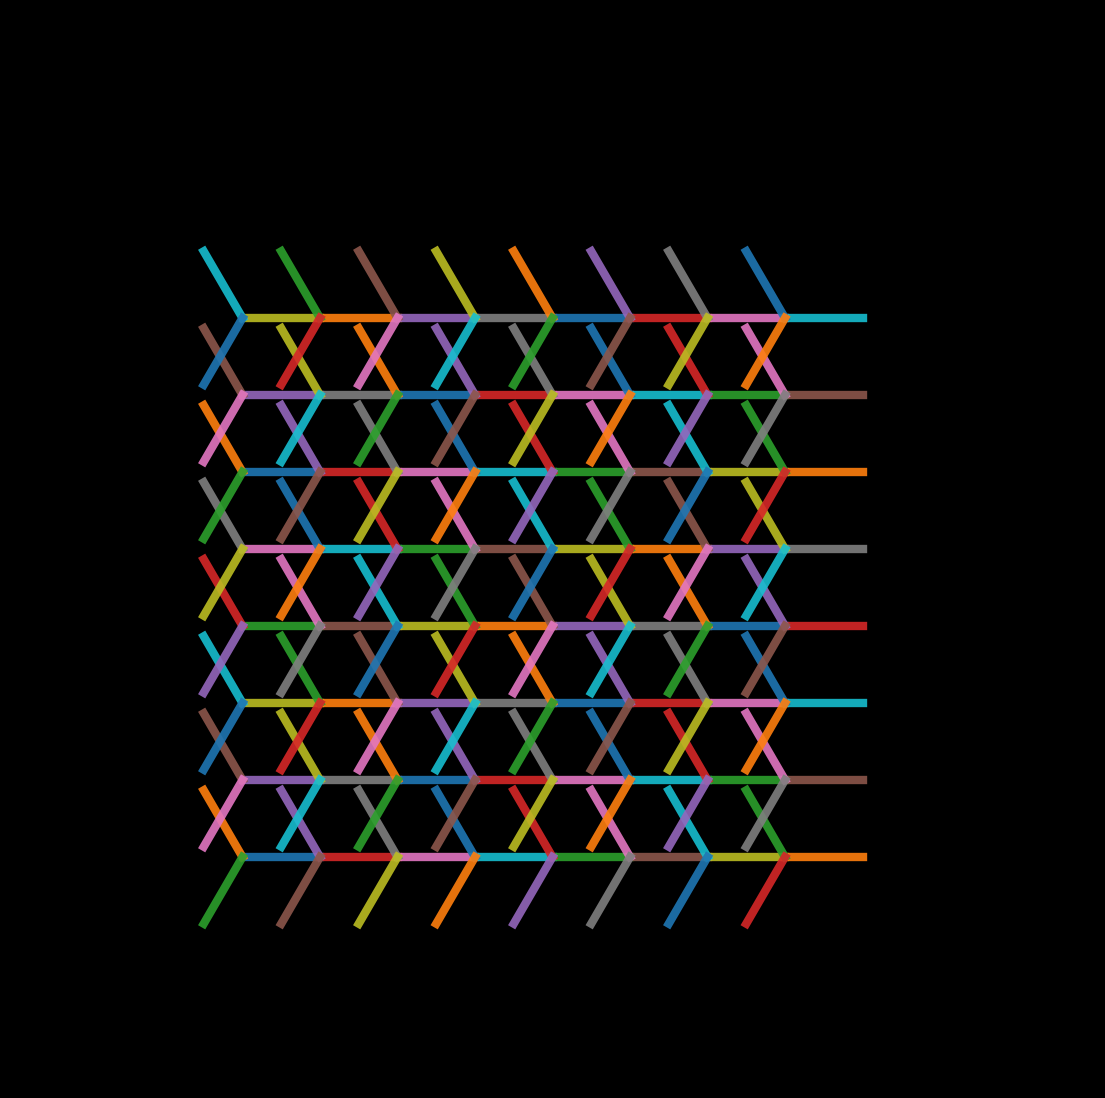

Recreate this plot in Python. (Note: this script raises an exception after producing the figure.)
from math import cos, sin, pi

import matplotlib.pylab as plt
import numpy as np

for i, u in enumerate(np.linspace(0, 2 * pi, 210)):
    p = plt.figure(figsize=(14, 14), facecolor='black', dpi=200)
    p = plt.axis('off')
    plt.xlim(-7, 7)
    plt.ylim(-7, 7)
    for m in range(-4, 4):
        for k in range(-4, 4):
            if k > m:
                plt.plot([k, cos(0 + u) + k], [m, sin(0 + u) + m], lw=6, alpha=0.9)
                plt.plot(
                    [k, cos(1 / 3 * (2 * pi) + u) + k],
                    [m, sin(1 / 3 * (2 * pi) + u) + m],
                    lw=6,
                    alpha=0.9,
                )
                plt.plot(
                    [k, cos(2 / 3 * (2 * pi) + u) + k],
                    [m, sin(2 / 3 * (2 * pi) + u) + m],
                    lw=6,
                    alpha=0.9,
                )
            else:
                plt.plot([k, cos(0 - u) + k], [m, sin(0 - u) + m], lw=6, alpha=0.9)
                plt.plot(
                    [k, cos(1 / 3 * (2 * pi) - u) + k],
                    [m, sin(1 / 3 * (2 * pi) - u) + m],
                    lw=6,
                    alpha=0.9,
                )
                plt.plot(
                    [k, cos(2 / 3 * (2 * pi) - u) + k],
                    [m, sin(2 / 3 * (2 * pi) - u) + m],
                    lw=6,
                    alpha=0.9,
                )
    p = plt.savefig(
        f'C:/Users/<user>/Pictures/RandomPlots/09042020/plot{i}.PNG',
        facecolor='black',
    )
